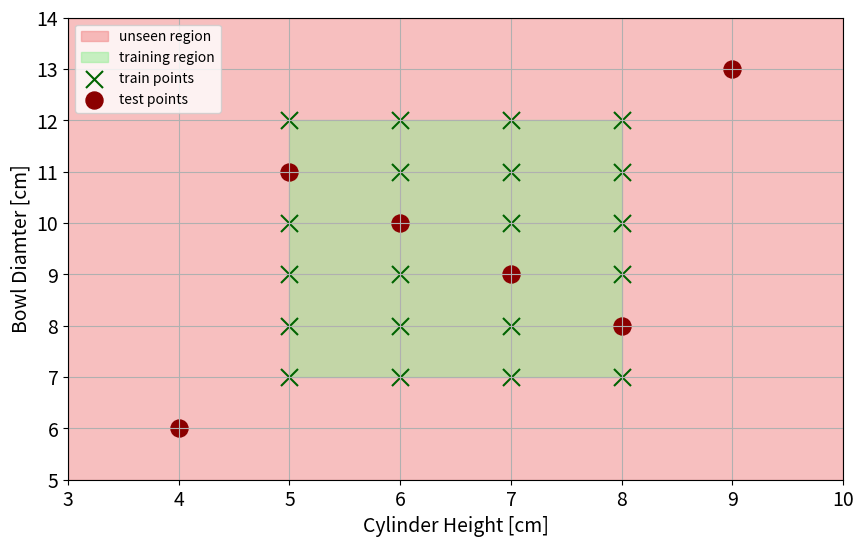

This figure's Python source:
import numpy as np
import matplotlib.pyplot as plt

x_pairs = np.array([[5,7],
                    [5,8],
                    [5,9],
                    [5,10],
                    [5,12],
                    [6,7],
                    [6,8],
                    [6,9],
                    [6,11],
                    [6,12],
                    [7,7],
                    [7,8],
                    [7,10],
                    [7,11],
                    [7,12],
                    [8,7],
                    [8,9],
                    [8,10],
                    [8,11],
                    [8,12]])

o_pairs = np.array([[4,6],
                    [5,11],
                    [6,10],
                    [7,9],
                    [8,8],
                    [9,13]])

green_box_corners = np.array([[5,7],
                              [5,12],
                              [8,7],
                              [8,12]])

red_box_corners = np.array([[3,5],
                           [3,14],
                           [10,5],
                           [10,14]])

# create a scatter plot with a light red box backtround and light green box bakcground
# add the x_pairs as dark green X dots and the o_pairs as dark red O dots
plt.figure(figsize=(10, 6))
# add the red box corners as a light red rectangle
plt.fill_betweenx([5, 14], 3, 10, color='lightcoral', alpha=0.5, label='unseen region')
# add the green box corners as a light green rectangle
plt.fill_betweenx([7, 12], 5, 8, color='lightgreen', alpha=0.5, label='training region')
# add grid
plt.grid(True)
plt.scatter(x_pairs[:, 0], x_pairs[:, 1], color='darkgreen', label='train points', marker='x', s=150)
plt.scatter(o_pairs[:, 0], o_pairs[:, 1], color='darkred', label='test points', marker='o', s=150)
plt.xlim(3, 10)
plt.ylim(5, 14)
plt.xlabel('Cylinder Height [cm]', fontsize=14)
plt.ylabel('Bowl Diamter [cm]', fontsize=14)
# plt.title('Data Distribution Visualization')
# larger font size
plt.xticks(fontsize=14)
plt.yticks(fontsize=14)
plt.tick_params(axis='both', which='major', labelsize=14)
# add a legend
plt.legend()
plt.show()
